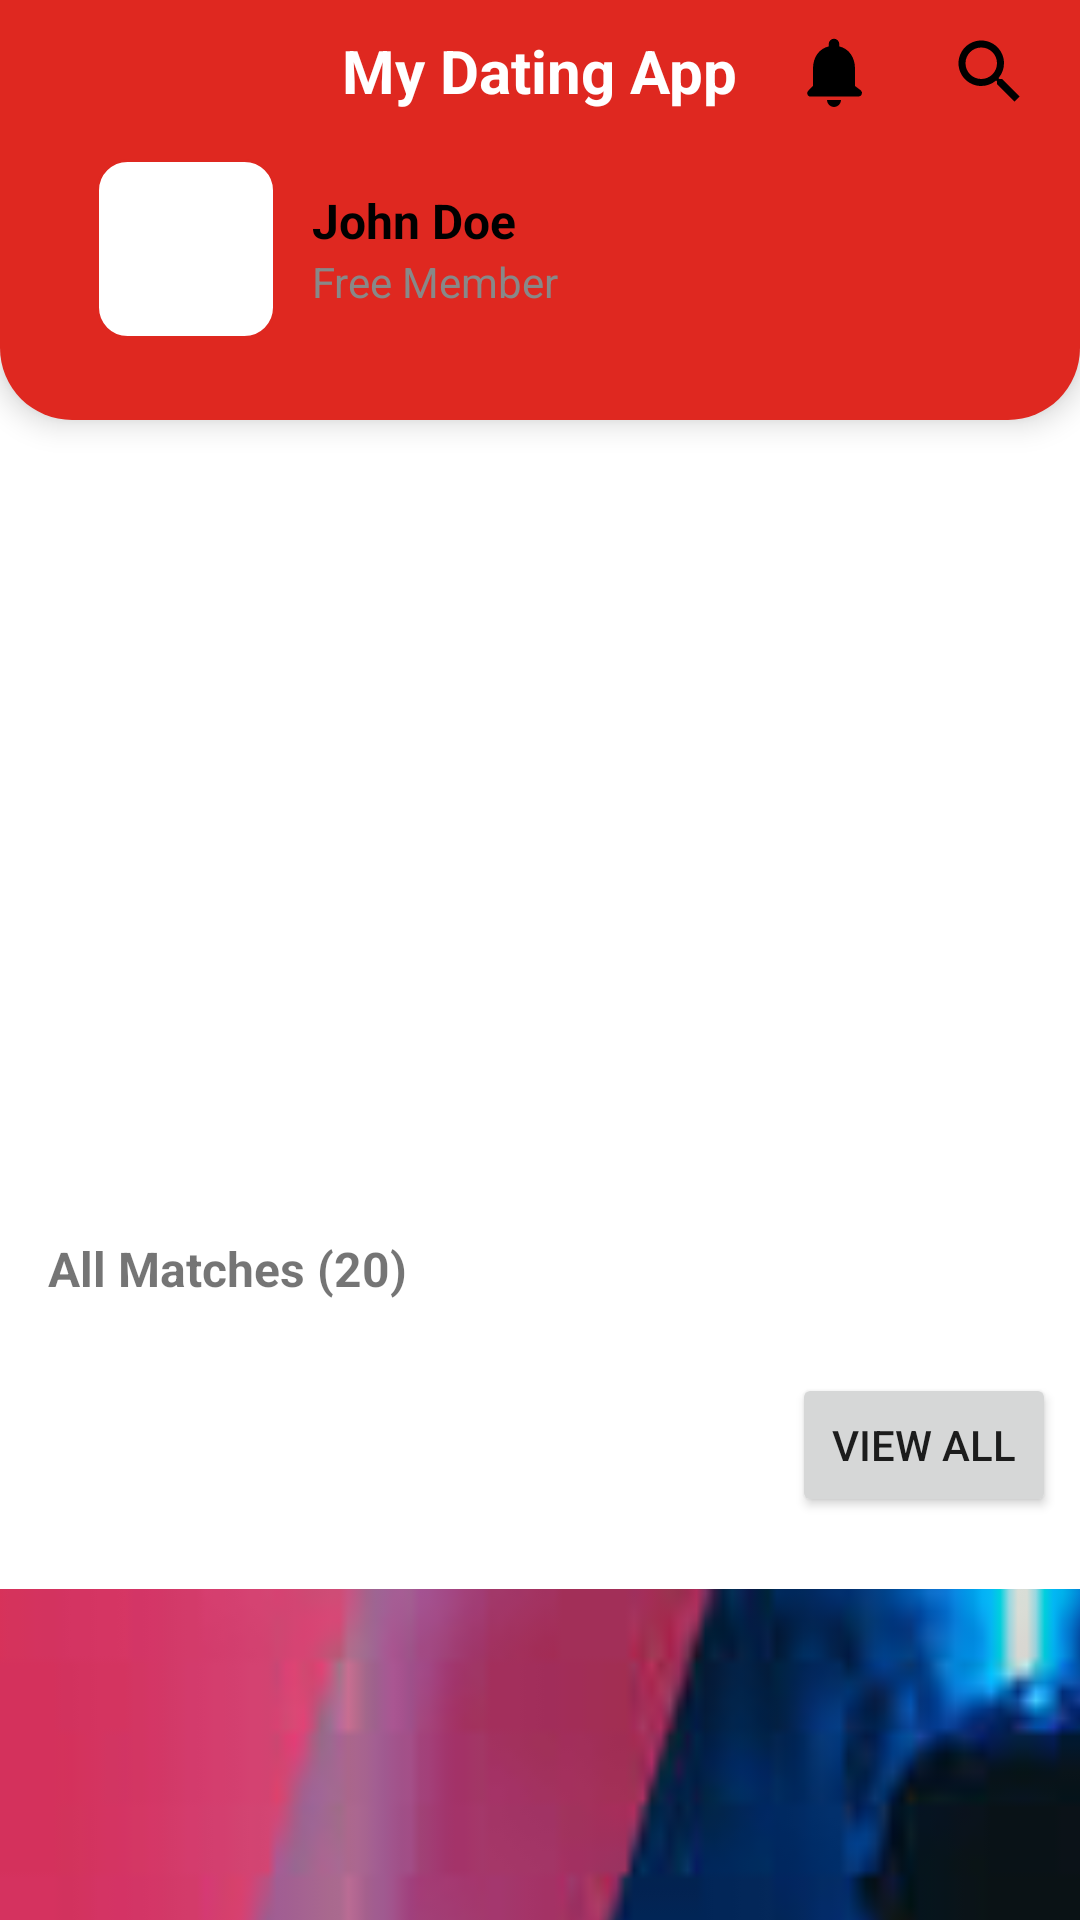

Layout XML and referenced resources for this Android screen:
<!-- AndroidManifest.xml: application theme Theme.Primary -->
<!-- res/layout/fragment_home.xml -->
<androidx.core.widget.NestedScrollView
    xmlns:android="http://schemas.android.com/apk/res/android"
    xmlns:app="http://schemas.android.com/apk/res-auto"
    android:layout_width="match_parent"
    android:layout_height="match_parent"
    android:fillViewport="true"
    android:background="#FFFFFF">

    <LinearLayout
        android:orientation="vertical"
        android:layout_width="match_parent"
        android:layout_height="wrap_content">

        
        <RelativeLayout
            android:id="@+id/customActionBar"
            android:layout_width="match_parent"
            android:layout_height="140dp"
            android:background="@drawable/bg_topbar"
            android:paddingHorizontal="16dp"
            android:elevation="6dp">

            
            <TextView
                android:id="@+id/tvAppName"
                android:layout_width="wrap_content"
                android:layout_height="wrap_content"
                android:text="My Dating App"
                android:textSize="20sp"
                android:textStyle="bold"
                android:layout_centerHorizontal="true"
                android:textColor="@android:color/white"
                android:layout_marginTop="10dp"/>

            
            <ImageView
                android:id="@+id/ivNotification"
                android:layout_width="28dp"
                android:layout_height="28dp"
                android:layout_alignParentEnd="true"
                android:layout_marginEnd="52dp"
                android:layout_marginTop="10dp"
                android:src="@drawable/ic_notification"
                android:contentDescription="Notifications"/>

            
            <ImageView
                android:id="@+id/ivSearch"
                android:layout_width="28dp"
                android:layout_height="28dp"
                android:layout_alignParentEnd="true"
                android:layout_marginTop="10dp"
                android:src="@drawable/ic_search"
                android:contentDescription="Search"/>

            
            <LinearLayout
                android:id="@+id/userSection"
                android:layout_width="match_parent"
                android:layout_height="wrap_content"
                android:orientation="horizontal"
                android:layout_below="@id/tvAppName"
                android:gravity="center_vertical"
                android:padding="16dp">

                <ImageView
                    android:id="@+id/ivUserProfile"
                    android:layout_width="60dp"
                    android:layout_height="60dp"
                    android:background="@drawable/bg_circle"
                    android:clipToOutline="true"
                    android:scaleType="centerCrop"
                    android:contentDescription="User Profile"/>

                <LinearLayout
                    android:layout_width="wrap_content"
                    android:layout_height="wrap_content"
                    android:orientation="vertical"
                    android:layout_marginStart="12dp">

                    <TextView
                        android:id="@+id/tvUserName"
                        android:layout_width="wrap_content"
                        android:layout_height="wrap_content"
                        android:text="John Doe"
                        android:textSize="16sp"
                        android:textStyle="bold"
                        android:textColor="#000000"/>

                    <TextView
                        android:id="@+id/tvUserType"
                        android:layout_width="wrap_content"
                        android:layout_height="wrap_content"
                        android:text="Free Member"
                        android:textSize="14sp"
                        android:textColor="#888888"/>
                </LinearLayout>
            </LinearLayout>
        </RelativeLayout>

        
        <androidx.viewpager2.widget.ViewPager2
            android:id="@+id/bannerViewPager"
            android:layout_width="match_parent"
            android:layout_height="200dp"
            android:layout_marginTop="8dp"
            android:clipToPadding="false"
            android:clipChildren="false"
            android:paddingStart="12dp"
            android:paddingEnd="12dp"
            android:overScrollMode="never" />

        <com.google.android.material.tabs.TabLayout
            android:id="@+id/bannerIndicator"
            android:layout_width="wrap_content"
            android:layout_height="wrap_content"
            android:layout_gravity="center_horizontal"
            app:tabIndicatorColor="@color/colorPrimary"
        app:tabSelectedTextColor="@color/colorPrimary"
        app:tabRippleColor="@android:color/transparent"
        app:tabIndicatorFullWidth="false" />


        
        <TextView
            android:id="@+id/tvAllMatchesTitle"
            android:layout_width="match_parent"
            android:layout_height="wrap_content"
            android:text="All Matches (20)"
            android:textStyle="bold"
            android:textSize="16sp"
            android:padding="16dp"/>

        <androidx.recyclerview.widget.RecyclerView
            android:id="@+id/rvAllMatches"
            android:layout_width="match_parent"
            android:layout_height="wrap_content"
            android:orientation="horizontal"
            android:clipToPadding="false"
            android:paddingStart="16dp"
            android:paddingEnd="16dp"/>

        <Button
            android:id="@+id/btnViewAllMatches"
            android:layout_width="wrap_content"
            android:layout_height="wrap_content"
            android:text="View All"
            android:layout_gravity="end"
            android:layout_margin="8dp"/>

        
        <ImageView
            android:id="@+id/ivLargeBanner"
            android:layout_width="match_parent"
            android:layout_height="500dp"
            android:layout_marginTop="16dp"
            android:scaleType="centerCrop"
            android:src="@drawable/banner1"/>

        
        <TextView
            android:id="@+id/tvNewMatchesTitle"
            android:layout_width="match_parent"
            android:layout_height="wrap_content"
            android:text="New Matches (5)"
            android:textStyle="bold"
            android:textSize="16sp"
            android:padding="16dp"/>

        <androidx.recyclerview.widget.RecyclerView
            android:id="@+id/rvNewMatches"
            android:layout_width="match_parent"
            android:layout_height="wrap_content"
            android:orientation="horizontal"
            android:clipToPadding="false"
            android:paddingStart="16dp"
            android:paddingEnd="16dp"/>

    </LinearLayout>
</androidx.core.widget.NestedScrollView>
<!-- resources referenced by this layout -->
<resources>
  <color name="colorPrimary">#DF2820</color>
  <!-- drawable banner1: jpg bitmap (drawable, 10918 bytes) -->
  <!-- drawable bg_circle (drawable) -->
  <?xml version="1.0" encoding="utf-8"?>
  <shape xmlns:android="http://schemas.android.com/apk/res/android"
      android:shape="rectangle">
      <solid android:color="@color/colorWhite"/>
      <size android:width="60dp" android:height="60dp"/>
      <corners android:radius="10dp"/>
      <stroke android:color="@color/colorPrimary"
          android:width="1dp"/>
  </shape>
  <!-- drawable bg_topbar (drawable) -->
  <?xml version="1.0" encoding="utf-8"?>
  <shape xmlns:android="http://schemas.android.com/apk/res/android"
      android:shape="rectangle">
      <solid android:color="@color/colorPrimary"/> 
      <corners android:bottomLeftRadius="24dp"
          android:bottomRightRadius="24dp"/>
  </shape>
  <!-- drawable ic_notification (drawable) -->
  <?xml version="1.0" encoding="utf-8"?>
  <vector xmlns:android="http://schemas.android.com/apk/res/android"
      android:width="24dp"
      android:height="24dp"
      android:viewportWidth="24"
      android:viewportHeight="24">
  
      
      <path
          android:fillColor="@android:color/black"
          android:pathData="M12,22a2,2 0 0 0 2,-2h-4a2,2 0 0 0 2,2zM18,16v-5c0,-3.07 -1.63,-5.64 -4.5,-6.32V4a1.5,1.5 0 0 0 -3,0v0.68C7.63,5.36 6,7.92 6,11v5l-1.29,1.29A1,1 0 0 0 5,19h14a1,1 0 0 0 .71,-1.71L18,16z"/>
  </vector>
  <!-- drawable ic_search (drawable) -->
  <?xml version="1.0" encoding="utf-8"?>
  <vector xmlns:android="http://schemas.android.com/apk/res/android"
      android:width="24dp"
      android:height="24dp"
      android:viewportWidth="24"
      android:viewportHeight="24">
      <path
          android:fillColor="@android:color/black"
          android:pathData="M15.5,14h-0.79l-0.28,-0.27
              C15.41,12.59 16,11.11 16,9.5
              16,5.91 13.09,3 9.5,3
              5.91,3 3,5.91 3,9.5
              3,13.09 5.91,16 9.5,16
              11.11,16 12.59,15.41 13.73,14.43
              l0.27,0.28v0.79l5,4.99L20.49,19l-4.99,-5z
              M9.5,14C7.01,14 5,11.99 5,9.5
              S7.01,5 9.5,5 14,7.01 14,9.5
              11.99,14 9.5,14z"/>
  </vector>
  <style name="Theme.Primary" parent="Theme.MaterialComponents.DayNight.NoActionBar.Bridge">
          
          <item name="colorPrimary">@color/colorPrimary</item>
          <item name="colorPrimaryVariant">@color/colorPrimaryDark</item>
          <item name="colorOnPrimary">@color/colorWhite</item>
          
          <item name="colorSecondary">@color/colorPrimary</item>
          <item name="colorSecondaryVariant">@color/colorPrimaryDark</item>
          <item name="colorOnSecondary">@color/colorWhite</item>
          
          <item name="android:statusBarColor">?attr/colorPrimaryVariant</item>
          <item name="android:windowLightStatusBar" tools:targetApi="m">true</item>
  
          
          <item name="colorControlNormal">@color/colorPrimaryText</item>
          <item name="colorControlActivated">@color/colorPrimary</item>
  
  
      </style>
  <color name="colorWhite">#FFFFFFFF</color>
  <color name="colorPrimaryDark">#FFFFFF</color>
  <color name="colorPrimaryText">#190303</color>
</resources>
